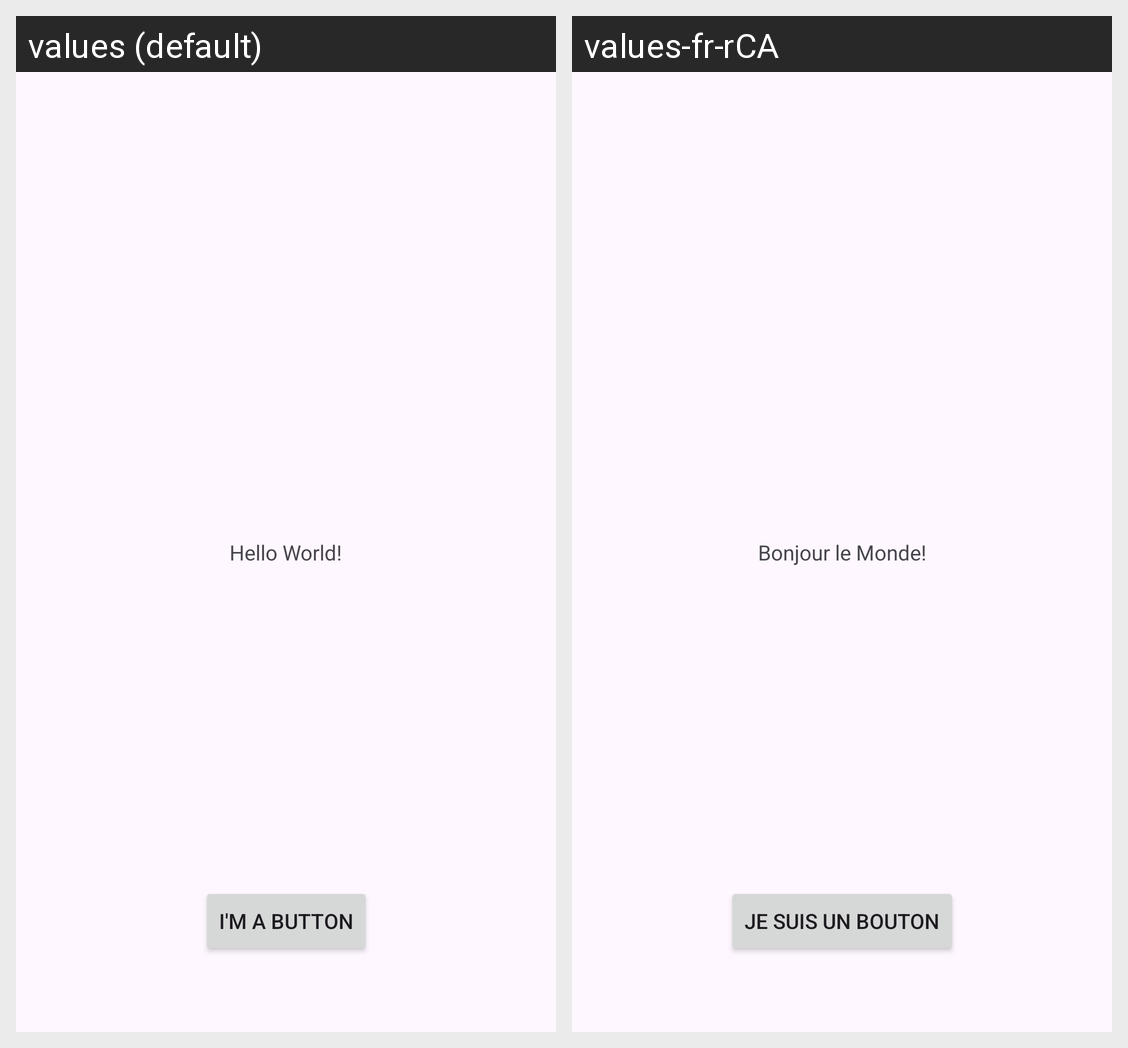

This grid shows one Android layout under two languages. Give, for every string resource on the screen, its name, the default text and each shown locale's text.
Android screen res/layout/activity_main.xml rendered under 2 locales, left to right: values (default), values-fr-rCA. Device: Nexus 5 (rendered at 1080×1920; each locale shown at half size, 540×960, under a caption strip naming it); theme Theme.AdeFall23.
Strings drawn on this screen, with the default value and each locale's value (text and hints the layout hard-codes, and strings that could not be matched under every locale, appear in the picture but are not listed):

hello_message
  values: Hello World!
  values-fr-rCA: Bonjour le Monde!

button_text
  values: I'm a button
  values-fr-rCA: Je suis un bouton
